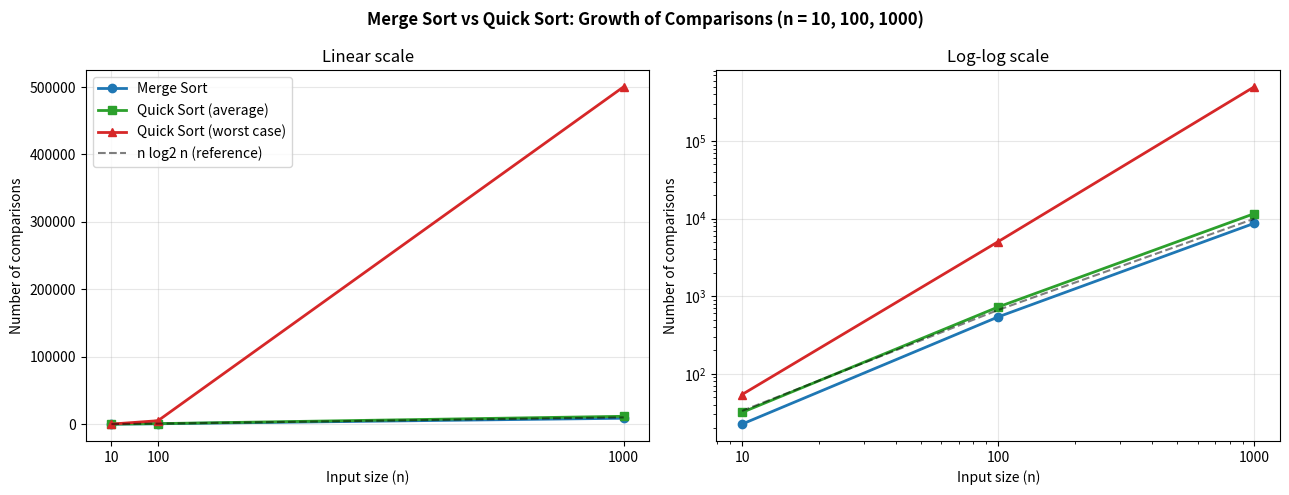

This figure's Python source:
"""
Project 1: Sorting Complexity Visualizer
Compares Merge Sort and Quick Sort for n = 10, 100, 1000
by counting key comparisons and plotting growth rates.
"""
import math
import random
import sys
import matplotlib
matplotlib.use("Agg")
import matplotlib.pyplot as plt

sys.setrecursionlimit(10000)
SIZES = [10, 100, 1000]
TRIALS = 20  # random inputs averaged per size


def merge_sort(arr, counter):
    """Divide in halves, sort each, merge. Always O(n log n)."""
    if len(arr) <= 1:
        return arr
    mid = len(arr) // 2
    left = merge_sort(arr[:mid], counter)
    right = merge_sort(arr[mid:], counter)
    merged, i, j = [], 0, 0
    while i < len(left) and j < len(right):
        counter[0] += 1
        if left[i] <= right[j]:
            merged.append(left[i]); i += 1
        else:
            merged.append(right[j]); j += 1
    merged.extend(left[i:])
    merged.extend(right[j:])
    return merged


def quick_sort(arr, counter, random_pivot=True):
    """Partition around a pivot, recurse on both sides.
    Average O(n log n); worst case O(n^2) with a bad pivot."""
    if len(arr) <= 1:
        return arr
    pivot = random.choice(arr) if random_pivot else arr[-1]
    less, equal, greater = [], [], []
    for x in arr:
        counter[0] += 1
        if x < pivot:
            less.append(x)
        elif x == pivot:
            equal.append(x)
        else:
            greater.append(x)
    return quick_sort(less, counter, random_pivot) + equal + quick_sort(greater, counter, random_pivot)


def measure():
    results = {"Merge Sort": [], "Quick Sort (average)": [], "Quick Sort (worst case)": []}
    for n in SIZES:
        m_total = q_total = 0
        for _ in range(TRIALS):
            data = random.sample(range(n * 10), n)
            c = [0]; merge_sort(data, c); m_total += c[0]
            c = [0]; quick_sort(data, c, True); q_total += c[0]
        results["Merge Sort"].append(m_total / TRIALS)
        results["Quick Sort (average)"].append(q_total / TRIALS)
        # worst case: already sorted input with last-element pivot
        c = [0]; quick_sort(list(range(n)), c, random_pivot=False)
        results["Quick Sort (worst case)"].append(c[0])
    return results


def plot(results):
    fig, axes = plt.subplots(1, 2, figsize=(13, 5))
    styles = {"Merge Sort": ("tab:blue", "o"),
              "Quick Sort (average)": ("tab:green", "s"),
              "Quick Sort (worst case)": ("tab:red", "^")}
    for ax, log in zip(axes, [False, True]):
        for name, vals in results.items():
            color, marker = styles[name]
            ax.plot(SIZES, vals, marker=marker, color=color, linewidth=2, label=name)
        ax.plot(SIZES, [n * math.log2(n) for n in SIZES], "k--", alpha=0.5, label="n log2 n (reference)")
        ax.set_xlabel("Input size (n)")
        ax.set_ylabel("Number of comparisons")
        ax.grid(True, alpha=0.3)
        ax.set_xticks(SIZES)
        if log:
            ax.set_xscale("log"); ax.set_yscale("log")
            ax.set_xticks(SIZES); ax.set_xticklabels([str(s) for s in SIZES])
            ax.set_title("Log-log scale")
        else:
            ax.set_title("Linear scale")
    axes[0].legend()
    fig.suptitle("Merge Sort vs Quick Sort: Growth of Comparisons (n = 10, 100, 1000)", fontweight="bold")
    plt.tight_layout()
    plt.savefig("Visualization.png", dpi=150)


if __name__ == "__main__":
    random.seed(42)
    res = measure()
    print(f"{'n':>6} | " + " | ".join(f"{k:>24}" for k in res))
    for i, n in enumerate(SIZES):
        print(f"{n:>6} | " + " | ".join(f"{res[k][i]:>24.0f}" for k in res))
    plot(res)
    print("Saved Visualization.png")
